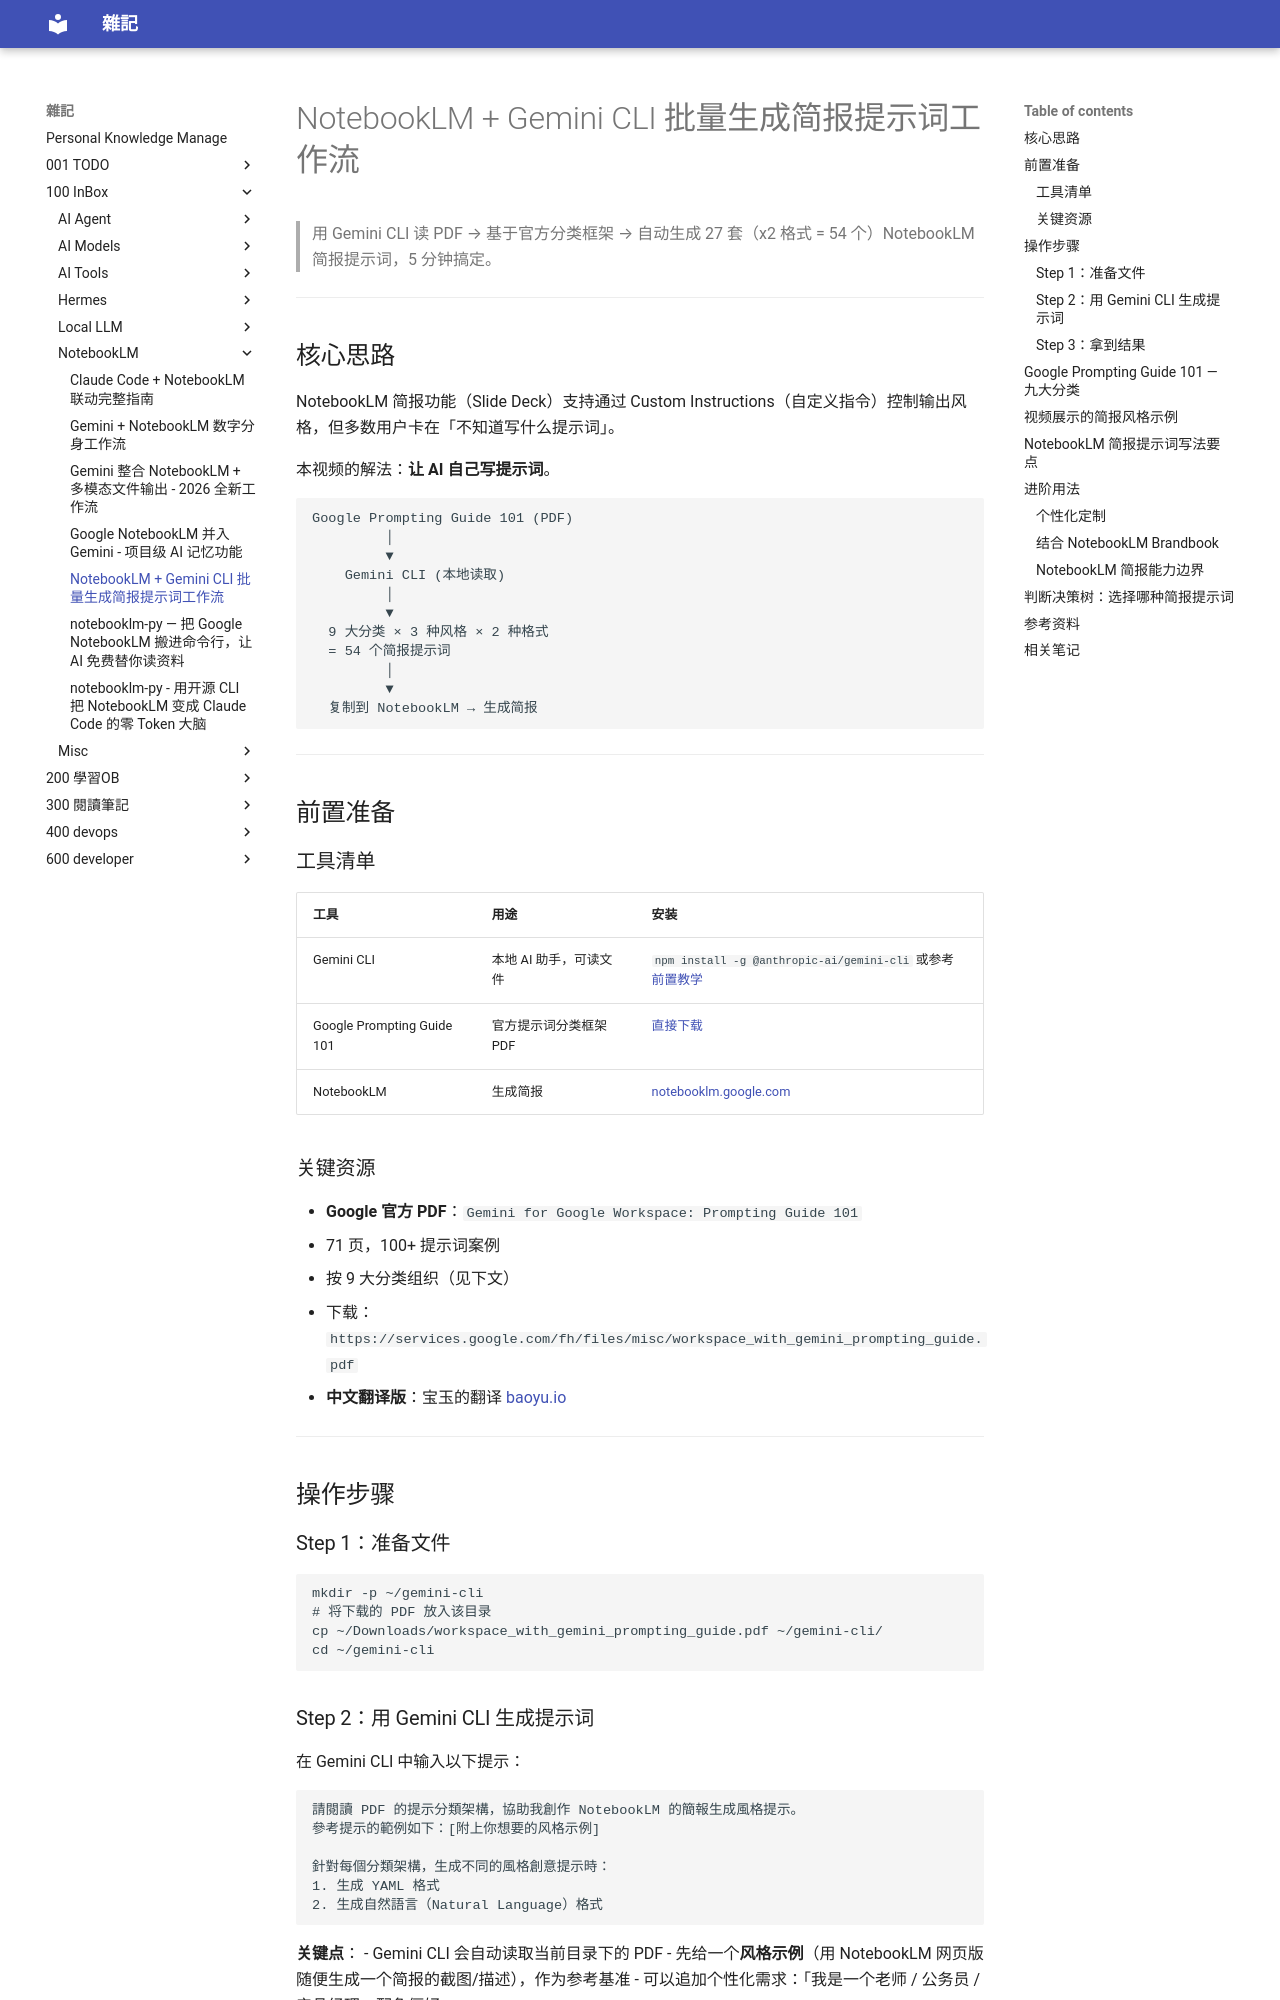

repository: yudady/yudady.github.io · page: 100-InBox/NotebookLM/NotebookLM - Gemini CLI 批量生成简报提示词工作流/index.html · generator: mkdocs

---
title: NotebookLM + Gemini CLI 批量生成简报提示词工作流
aliases: [NotebookLM 简报模板, NotebookLM 提示词工厂]
tags:
  - notebooklm
  - gemini-cli
  - prompting
  - slide-deck
  - status/active
  - type/note
source:
  - "https://www.youtube.com/watch?v=5smuPeIw10A"
author: 欸那個AJ
created: 2026-05-06
updated: 2026-05-06
description: 用 Gemini CLI 读取 Google 官方 Prompting Guide 101，自动批量生成 NotebookLM 简报风格提示词
level: beginner
stars: 3
---

# NotebookLM + Gemini CLI 批量生成简报提示词工作流

> 用 Gemini CLI 读 PDF → 基于官方分类框架 → 自动生成 27 套（x2 格式 = 54 个）NotebookLM 简报提示词，5 分钟搞定。

---

## 核心思路

NotebookLM 简报功能（Slide Deck）支持通过 Custom Instructions（自定义指令）控制输出风格，但多数用户卡在「不知道写什么提示词」。

本视频的解法：**让 AI 自己写提示词**。

```
Google Prompting Guide 101 (PDF)
         │
         ▼
    Gemini CLI (本地读取)
         │
         ▼
  9 大分类 × 3 种风格 × 2 种格式
  = 54 个简报提示词
         │
         ▼
  复制到 NotebookLM → 生成简报
```

---

## 前置准备

### 工具清单

| 工具 | 用途 | 安装 |
|------|------|------|
| Gemini CLI | 本地 AI 助手，可读文件 | `npm install -g @anthropic-ai/gemini-cli` 或参考 [前置教学](https://www.youtube.com/watch?v=cXEZ50vgDPw) |
| Google Prompting Guide 101 | 官方提示词分类框架 PDF | [直接下载](https://services.google.com/fh/files/misc/workspace_with_gemini_prompting_guide.pdf) |
| NotebookLM | 生成简报 | [notebooklm.google.com](https://notebooklm.google.com) |

### 关键资源

- **Google 官方 PDF**：`Gemini for Google Workspace: Prompting Guide 101`
  - 71 页，100+ 提示词案例
  - 按 9 大分类组织（见下文）
  - 下载：`https://services.google.com/fh/files/misc/workspace_with_gemini_prompting_guide.pdf`
- **中文翻译版**：宝玉的翻译 [baoyu.io](https://baoyu.io/translations/gemini-google-workspace-prompt-guide)

---

## 操作步骤
